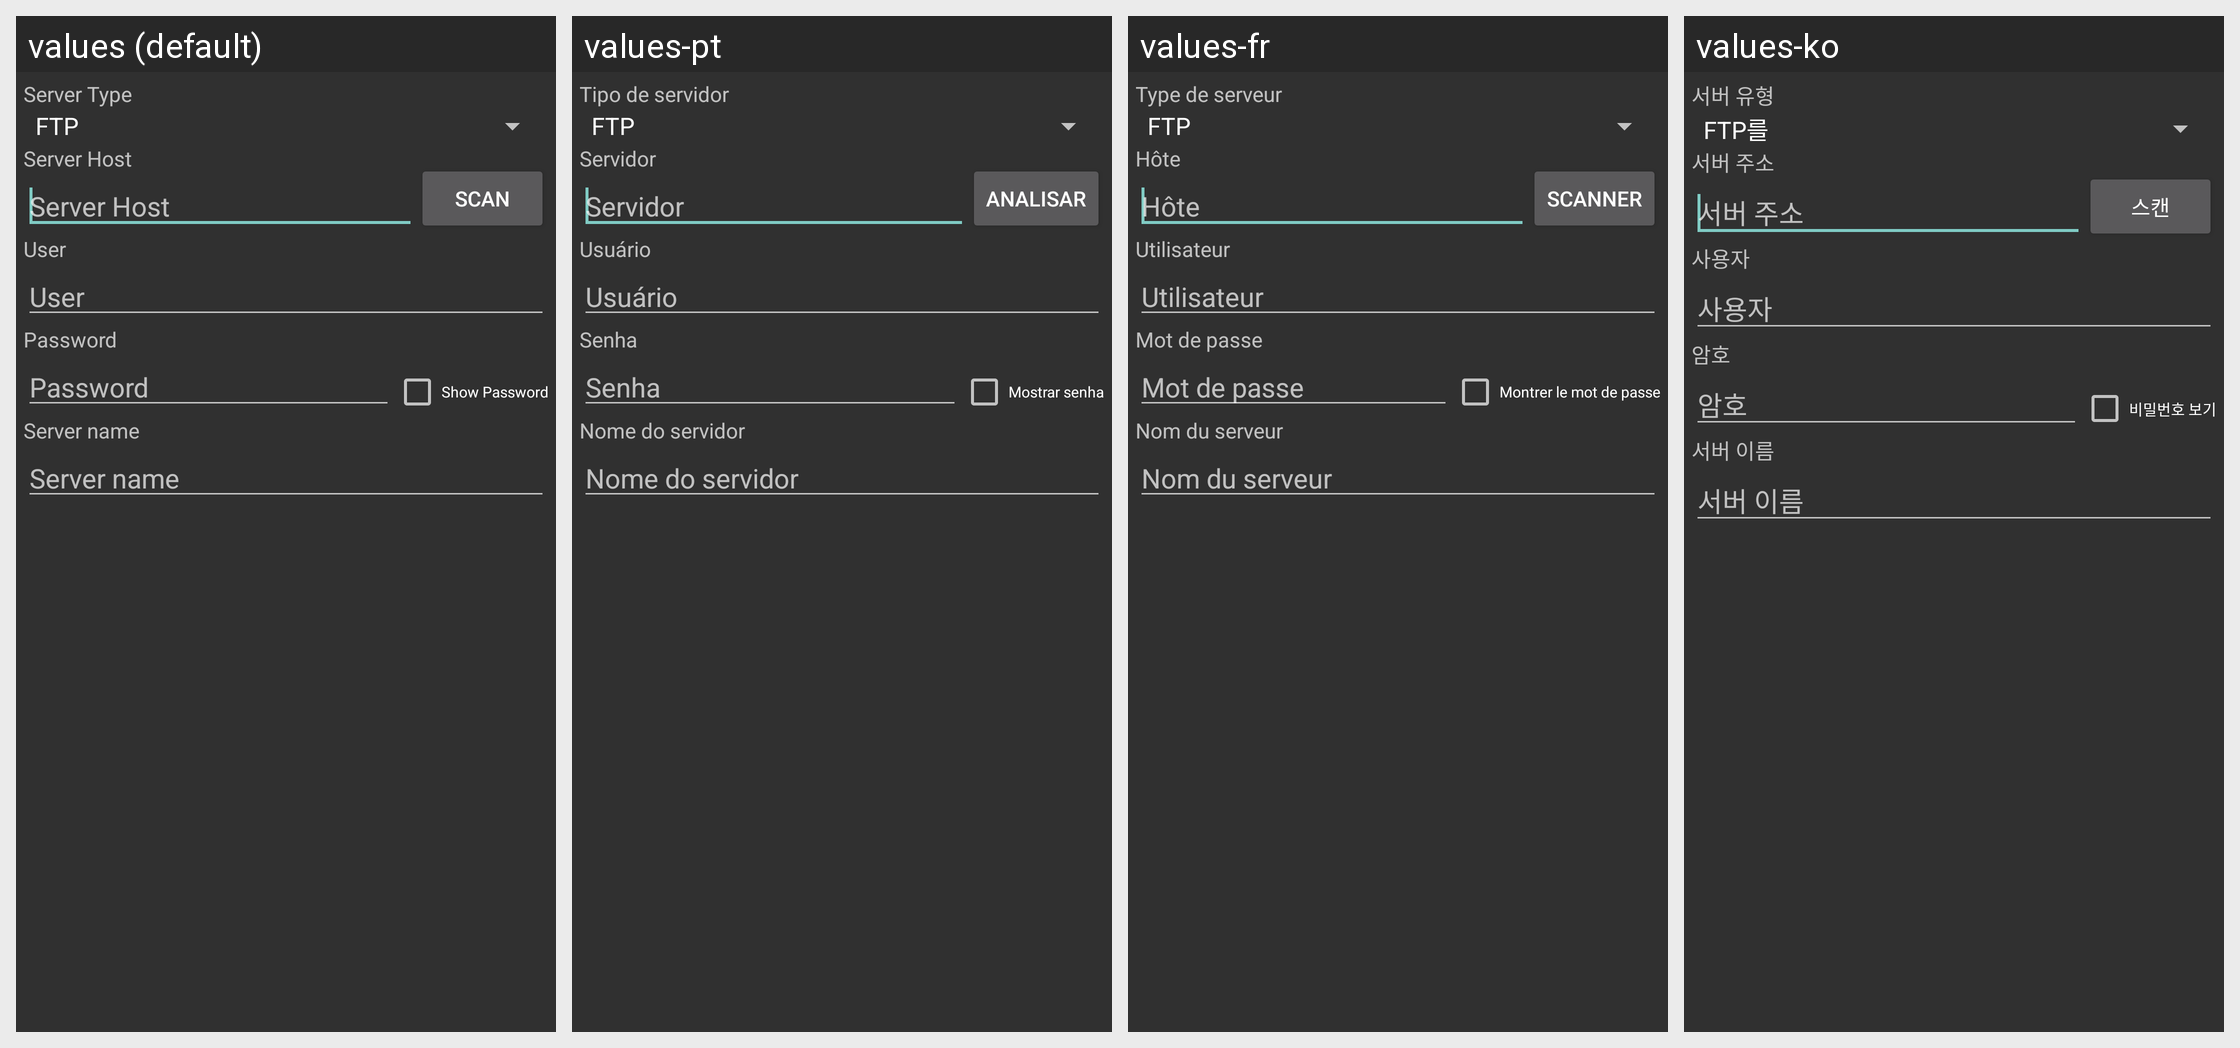

Locale-by-locale string values for the Android screen shown in this grid:
Android screen res/layout/server_smb.xml rendered under 4 locales, left to right: values (default), values-pt, values-fr, values-ko. Device: Nexus 5 (rendered at 1080×1920; each locale shown at half size, 540×960, under a caption strip naming it); theme AppTheme.Dark.
Other locales in the repository, not shown: values-ar, values-ca, values-cs, values-da, values-de, values-el, values-es, values-fa, values-he, values-hi, values-hr, values-hu, values-it, values-iw, values-ja, values-ka, values-nb, values-nl, values-pl, values-pt-rBR, values-ro, values-ru, values-sk, values-sv, values-th, values-to, values-tr, values-uk, values-zh, values-zh-rCN.
Strings drawn on this screen, with the default value and each locale's value (text and hints the layout hard-codes, and strings that could not be matched under every locale, appear in the picture but are not listed):

s_pref_server_type
  values: Server Type
  values-pt: Tipo de servidor
  values-fr: Type de serveur
  values-ko: 서버 유형

s_pref_server_host
  values: Server Host
  values-pt: Servidor
  values-fr: Hôte
  values-ko: 서버 주소

scan
  values: Scan
  values-pt: Analisar
  values-fr: Scanner
  values-ko: 스캔

s_pref_server_user
  values: User
  values-pt: Usuário
  values-fr: Utilisateur
  values-ko: 사용자

s_pref_server_password
  values: Password
  values-pt: Senha
  values-fr: Mot de passe
  values-ko: 암호

s_show_password
  values: Show Password
  values-pt: Mostrar senha
  values-fr: Montrer le mot de passe
  values-ko: 비밀번호 보기

s_pref_server_name
  values: Server name
  values-pt: Nome do servidor
  values-fr: Nom du serveur
  values-ko: 서버 이름
